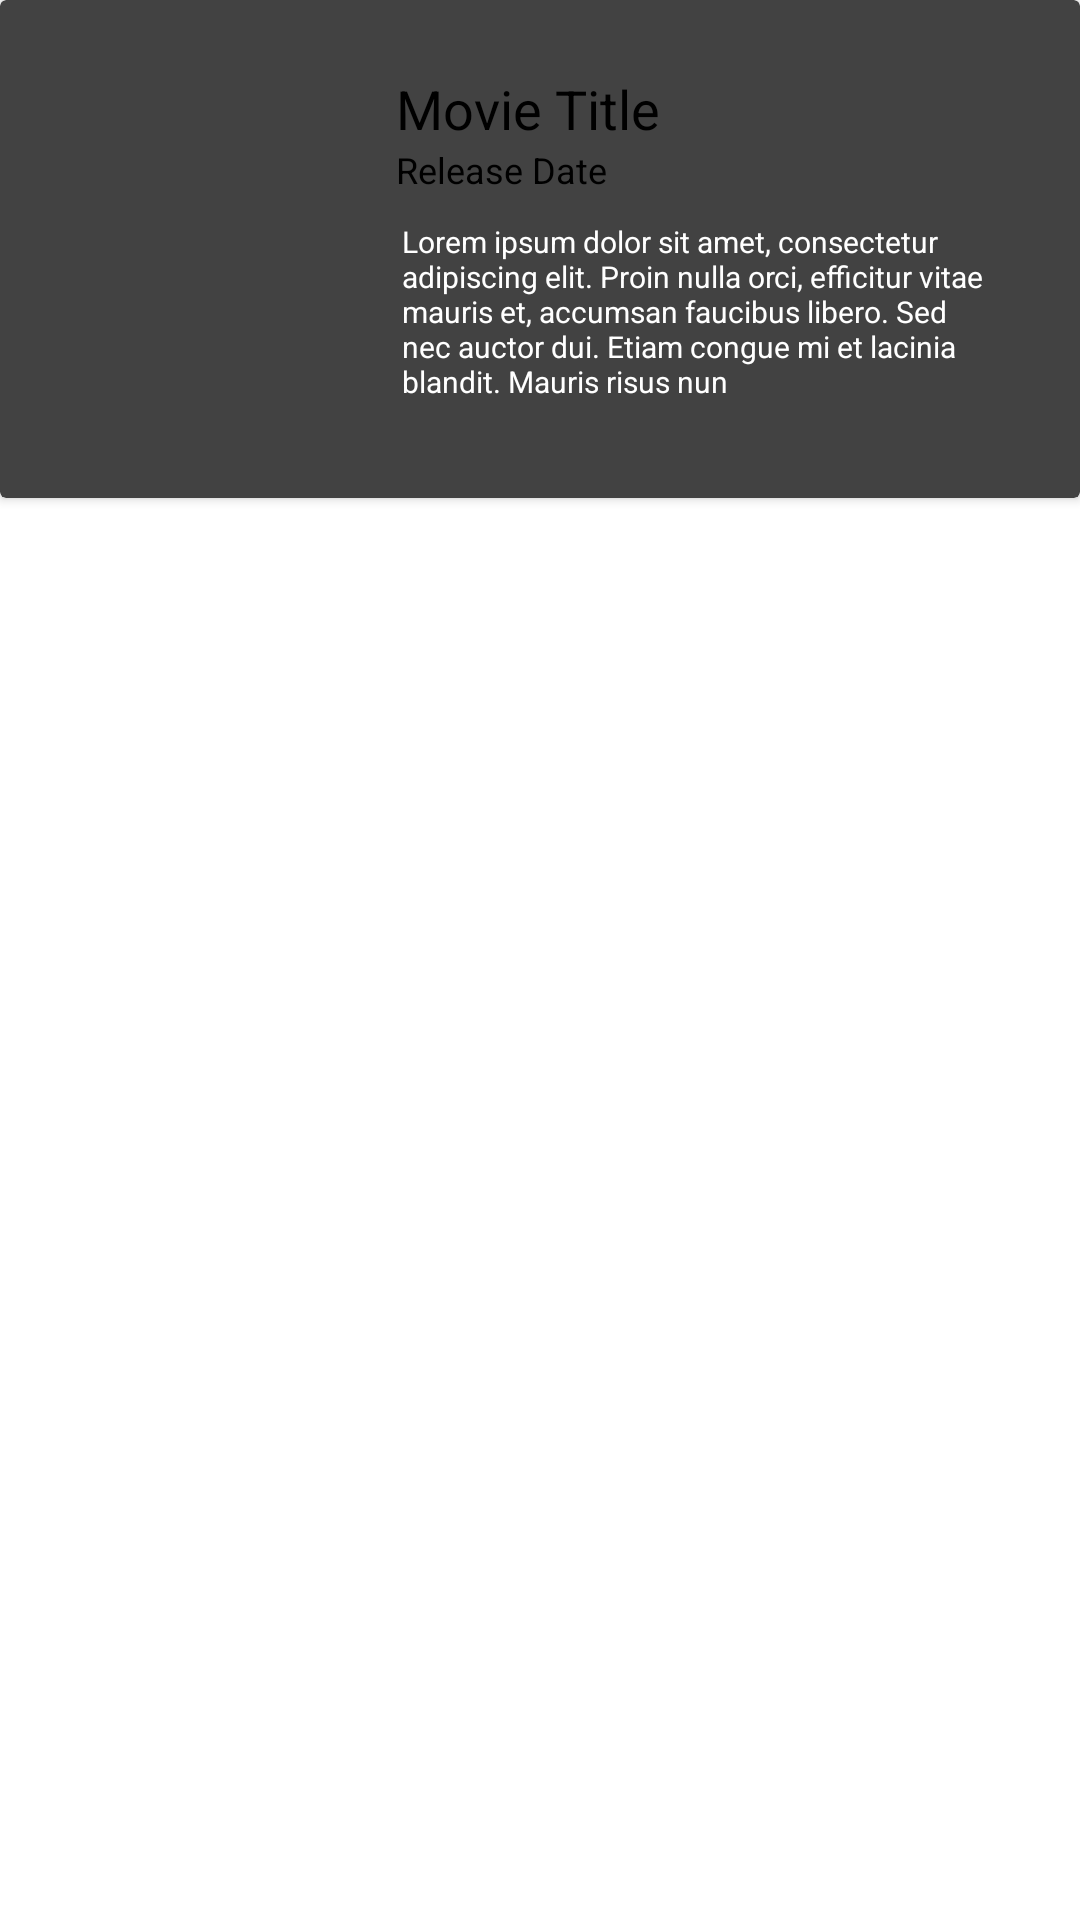

This screen was rendered from an Android layout file. Write that file and the resources it references.
<!-- AndroidManifest.xml: application theme Theme.Reserv.NoActionBar -->
<!-- res/layout/each_movie.xml -->
<?xml version="1.0" encoding="utf-8"?>
<androidx.constraintlayout.widget.ConstraintLayout xmlns:android="http://schemas.android.com/apk/res/android"
    xmlns:app="http://schemas.android.com/apk/res-auto"
    xmlns:tools="http://schemas.android.com/tools"
    android:layout_width="match_parent"
    android:layout_height="wrap_content">

    <androidx.cardview.widget.CardView
        android:layout_width="match_parent"
        android:layout_height="wrap_content"
        android:foreground="?android:attr/selectableItemBackgroundBorderless"
        app:layout_constraintEnd_toEndOf="parent"
        app:layout_constraintHorizontal_bias="0.5"
        app:layout_constraintStart_toStartOf="parent"
        app:layout_constraintTop_toTopOf="parent">

        <androidx.constraintlayout.widget.ConstraintLayout
            android:layout_width="match_parent"
            android:layout_height="wrap_content">

            <ImageView
                android:id="@+id/movie_card_poster"
                android:layout_width="100dp"
                android:layout_height="150dp"
                android:layout_marginStart="8dp"
                android:layout_marginTop="8dp"
                android:layout_marginBottom="8dp"
                android:src="@drawable/popular_4"
                app:layout_constraintBottom_toBottomOf="parent"
                app:layout_constraintStart_toStartOf="parent"
                app:layout_constraintTop_toTopOf="parent" />

            <TextView
                android:id="@+id/movie_card_title"
                android:layout_width="wrap_content"
                android:layout_height="wrap_content"
                android:layout_marginStart="24dp"
                android:layout_marginTop="16dp"
                android:text="Movie Title"
                android:textSize="18sp"
                app:layout_constraintStart_toEndOf="@+id/movie_card_poster"
                app:layout_constraintTop_toTopOf="@+id/movie_card_poster" />

            <TextView
                android:id="@+id/movie_card_date"
                android:layout_width="wrap_content"
                android:layout_height="wrap_content"
                android:layout_marginStart="24dp"
                android:text="Release Date"
                android:textSize="12sp"
                app:layout_constraintStart_toEndOf="@+id/movie_card_poster"
                app:layout_constraintTop_toBottomOf="@+id/movie_card_title" />

            <TextView
                android:id="@+id/movie_card_description"
                android:layout_width="200dp"
                android:layout_height="wrap_content"
                android:layout_marginBottom="32dp"
                android:maxLength="200"
                android:text="@string/lorem_ipsum_6"
                android:textColor="@color/white"
                android:textSize="10sp"
                app:layout_constraintBottom_toBottomOf="parent"
                app:layout_constraintEnd_toEndOf="parent"
                app:layout_constraintStart_toEndOf="@+id/movie_card_poster" />

        </androidx.constraintlayout.widget.ConstraintLayout>
    </androidx.cardview.widget.CardView>

</androidx.constraintlayout.widget.ConstraintLayout>
<!-- resources referenced by this layout -->
<resources>
  <color name="white">#FFFFFFFF</color>
  <color name="black">#FF000000</color>
</resources>
